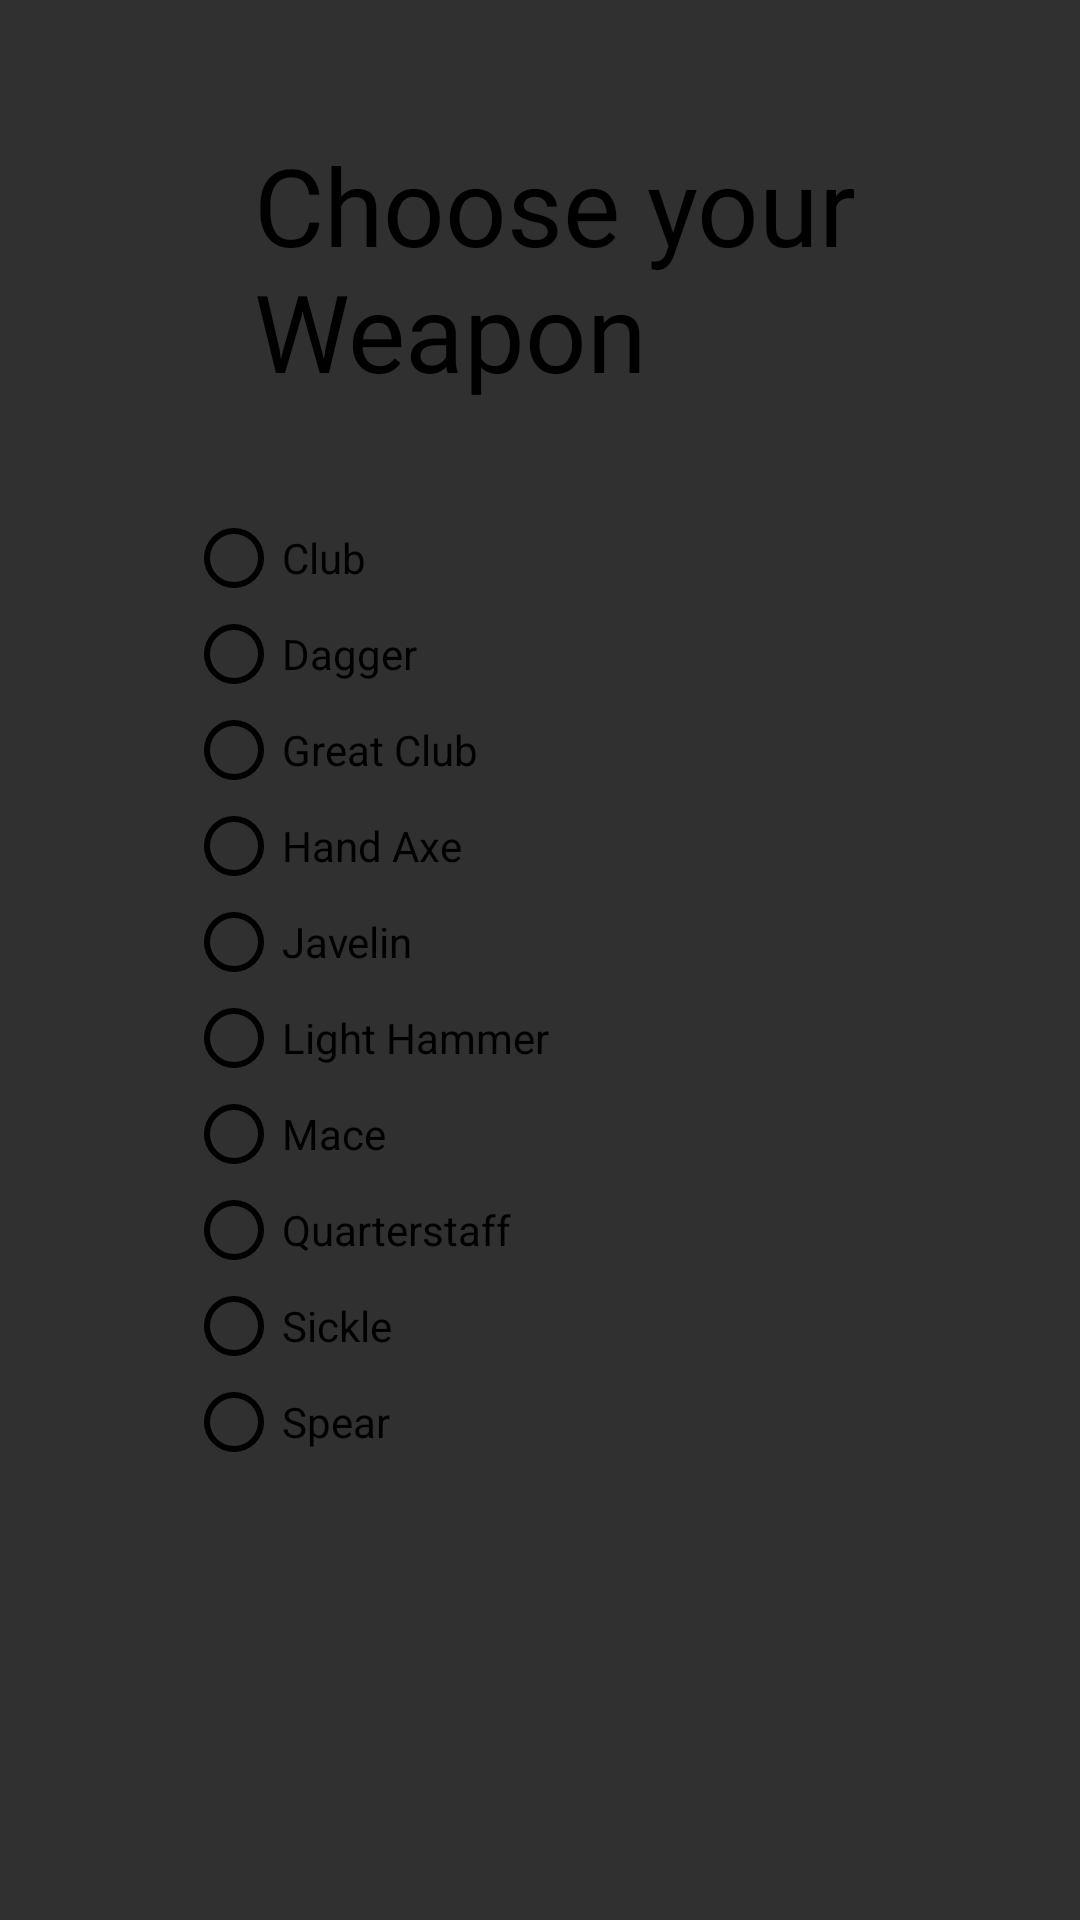

Write the Android layout XML for this screen, with the resource values it uses.
<!-- AndroidManifest.xml: application theme Theme.AppCompat.NoActionBar -->
<!-- res/layout/activity_weapon_char_creation.xml -->
<?xml version="1.0" encoding="utf-8"?>
<androidx.constraintlayout.widget.ConstraintLayout xmlns:android="http://schemas.android.com/apk/res/android"
    xmlns:app="http://schemas.android.com/apk/res-auto"
    xmlns:tools="http://schemas.android.com/tools"
    android:layout_width="match_parent"
    android:layout_height="match_parent"
    android:background="@drawable/backgroundimage"
    tools:context=".BackgroundCharCreation">

    <RadioGroup
        android:id="@+id/raceRadioGroup"
        android:layout_width="156dp"
        android:layout_height="448dp"
        android:layout_marginTop="16dp"
        app:layout_constraintEnd_toEndOf="parent"
        app:layout_constraintHorizontal_bias="0.304"
        app:layout_constraintStart_toStartOf="parent"
        app:layout_constraintTop_toBottomOf="@+id/textViewTitles">

        <RadioButton
            android:id="@+id/clubRadio"
            android:layout_width="match_parent"
            android:layout_height="wrap_content"

            android:buttonTint="@color/black"
            android:text="Club"
            android:textColor="@android:color/black" />

        <RadioButton
            android:id="@+id/daggerRadio"
            android:layout_width="match_parent"
            android:layout_height="wrap_content"
            android:buttonTint="@color/black"

            android:text="Dagger"

            android:textColor="@android:color/black" />

        <RadioButton
            android:id="@+id/greatclubRadio"
            android:layout_width="match_parent"
            android:layout_height="wrap_content"
            android:buttonTint="@color/black"
            android:text="Great Club"
            android:textColor="@android:color/black" />

        <RadioButton
            android:id="@+id/handaxeRadio"
            android:layout_width="match_parent"
            android:layout_height="wrap_content"
            android:buttonTint="@color/black"

            android:text="Hand Axe"

            android:textColor="@android:color/black" />

        <RadioButton
            android:id="@+id/javelinRadio"
            android:layout_width="match_parent"
            android:layout_height="wrap_content"
            android:buttonTint="@color/black"
            android:text="Javelin"
            android:textColor="@android:color/black" />

        <RadioButton
            android:id="@+id/lighthammerRadio"
            android:layout_width="match_parent"
            android:layout_height="wrap_content"
            android:buttonTint="@color/black"
            android:text="Light Hammer"
            android:textColor="@android:color/black" />

        <RadioButton
            android:id="@+id/maceRadio"
            android:layout_width="match_parent"
            android:layout_height="wrap_content"
            android:buttonTint="@color/black"
            android:text="Mace"
            android:textColor="@android:color/black" />

        <RadioButton
            android:id="@+id/quaterstaffRadio"
            android:layout_width="match_parent"
            android:layout_height="wrap_content"
            android:buttonTint="@color/black"
            android:text="Quarterstaff"
            android:textColor="@android:color/black" />

        <RadioButton
            android:id="@+id/sickleRadio"
            android:layout_width="match_parent"
            android:layout_height="wrap_content"
            android:buttonTint="@color/black"
            android:text="Sickle"
            android:textColor="@android:color/black" />

        <RadioButton
            android:id="@+id/spearRadio"
            android:layout_width="match_parent"
            android:layout_height="wrap_content"
            android:buttonTint="@color/black"
            android:text="Spear"
            android:textColor="@android:color/black" />

    </RadioGroup>

    <Button
        android:id="@+id/nextButton"
        android:layout_width="wrap_content"
        android:layout_height="wrap_content"
        android:layout_marginStart="162dp"
        android:layout_marginLeft="162dp"
        android:layout_marginTop="16dp"
        android:layout_marginEnd="161dp"
        android:layout_marginRight="161dp"
        android:layout_marginBottom="62dp"
        android:text="Next"
        app:layout_constraintBottom_toBottomOf="parent"
        app:layout_constraintEnd_toEndOf="parent"
        app:layout_constraintStart_toStartOf="parent"
        app:layout_constraintTop_toBottomOf="@+id/raceRadioGroup" />

    <TextView
        android:id="@+id/textViewTitles"
        android:layout_width="216dp"
        android:layout_height="110dp"
        android:layout_marginTop="44dp"
        android:fontFamily="@font/seagram"
        android:text="Choose your Weapon"
        android:textColor="#000000"
        android:textSize="36sp"
        app:layout_constraintEnd_toEndOf="parent"
        app:layout_constraintHorizontal_bias="0.589"
        app:layout_constraintStart_toStartOf="parent"
        app:layout_constraintTop_toTopOf="parent" />

</androidx.constraintlayout.widget.ConstraintLayout>
<!-- resources referenced by this layout -->
<resources>

  <!-- not gathered from this repository: default colours our renderer supplied (Android Studio template values) -->
  <color name="black">#FF000000</color>
</resources>
